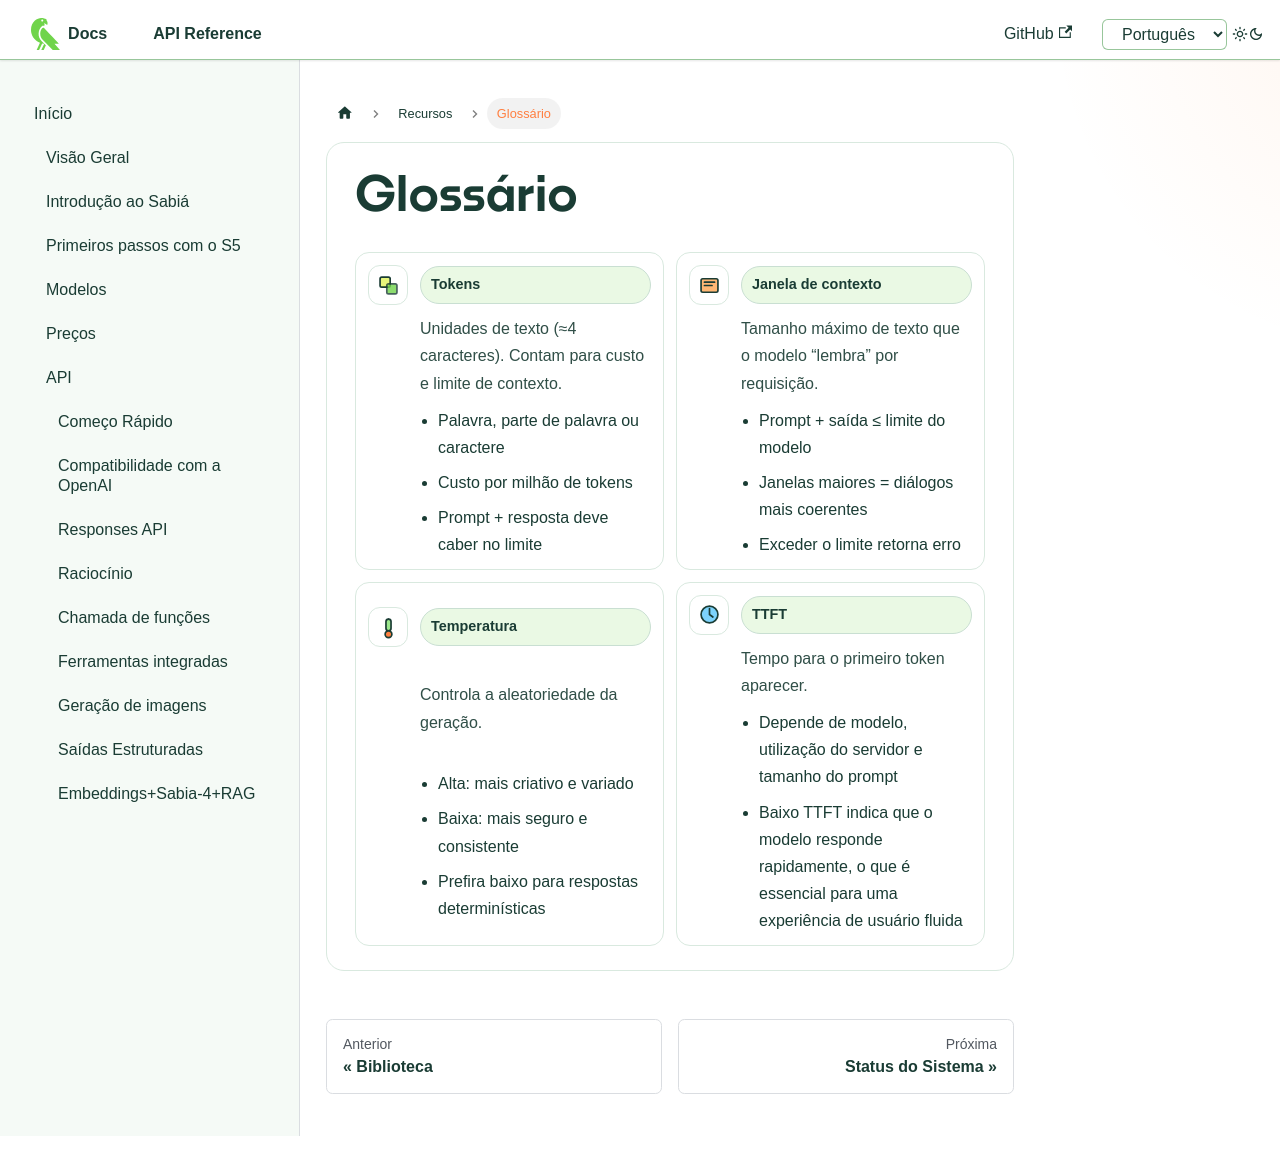

repository: maritaca-ai/maritalk-api · page: pt/glossario.html · generator: docusaurus

---
id: glossario
title: Glossário
---

# Glossário

<div className="glossary-grid">
  <div className="glossary-card token-card">
    <div className="glossary-icon glossary-icon--token" />
    <span className="glossary-chip">Tokens</span>
    <p className="glossary-desc">Unidades de texto (≈4 caracteres). Contam para custo e limite de contexto.</p>
    <ul className="glossary-points">
      <li>Palavra, parte de palavra ou caractere</li>
      <li>Custo por milhão de tokens</li>
      <li>Prompt + resposta deve caber no limite</li>
    </ul>
  </div>

  <div className="glossary-card context-card">
    <div className="glossary-icon glossary-icon--context" />
    <span className="glossary-chip">Janela de contexto</span>
    <p className="glossary-desc">Tamanho máximo de texto que o modelo “lembra” por requisição.</p>
    <ul className="glossary-points">
      <li>Prompt + saída ≤ limite do modelo</li>
      <li>Janelas maiores = diálogos mais coerentes</li>
      <li>Exceder o limite retorna erro</li>
    </ul>
  </div>

  <div className="glossary-card temperature-card">
    <div className="glossary-icon glossary-icon--temp" />
    <span className="glossary-chip">Temperatura</span>
    <p className="glossary-desc">Controla a aleatoriedade da geração.</p>
    <ul className="glossary-points">
      <li>Alta: mais criativo e variado</li>
      <li>Baixa: mais seguro e consistente</li>
      <li>Prefira baixo para respostas determinísticas</li>
    </ul>
  </div>

  <div className="glossary-card ttft-card">
    <div className="glossary-icon glossary-icon--ttft" />
    <span className="glossary-chip">TTFT</span>
    <p className="glossary-desc">Tempo para o primeiro token aparecer.</p>
    <ul className="glossary-points">
      <li>Depende de modelo, utilização do servidor e tamanho do prompt</li>
      <li>Baixo TTFT indica que o modelo responde rapidamente, o que é essencial para uma experiência de usuário fluida</li>
    </ul>
  </div>
</div>
